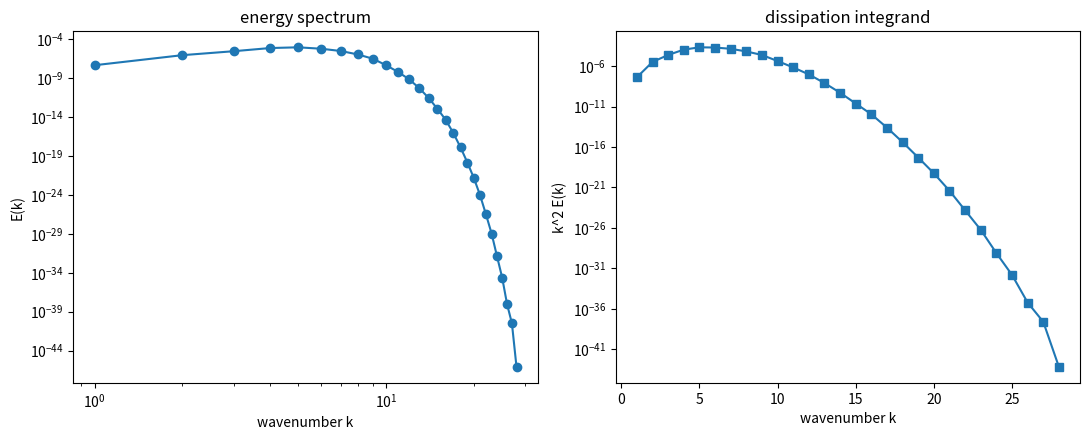

Python code for this plot:
"""Experiment (c): energy spectrum and dissipation.

Computes the kinetic-energy spectrum E(k) and the dissipation rate from a 3D
velocity field. If a Taylor-Green DNS cache exists (from the taylor_green
experiment), it would be read; otherwise this builds a representative
divergence-free field with a prescribed spectrum so the experiment always runs
standalone.

WHY this matters for the problem: the spectrum shows how energy is distributed
across scales, and the dissipation rate

    epsilon = 2 nu * sum_k k^2 E(k)

is dominated by the high-wavenumber (small-scale) end. The picture makes the
supercriticality concrete: the energy lives at large scales (low k) where the
a priori bound holds, but a singularity would form at small scales (high k)
where the energy gives no control and where finite resolution always bites
first. The wavenumber where E(k) starts to fall off against the grid Nyquist
limit is exactly where a coarse DNS can no longer be trusted, which is the
numerical face of the analytic gap.

The synthetic field uses a Kolmogorov-like injection spectrum E(k) ~ k^4
exp(-2(k/k0)^2) (a standard smooth, finite-energy model). With a real DNS field
the inertial-range slope would approach -5/3 at high Reynolds number; at the low
Reynolds number of the coarse TG run the spectrum is steeper (more dissipative),
which is itself the point: at low Re there is no inertial range and no incipient
singularity.
"""

from __future__ import annotations

import os

import numpy as np


def _wavenumbers(n):
    k1 = np.fft.fftfreq(n, d=1.0 / n)
    kx, ky, kz = np.meshgrid(k1, k1, k1, indexing="ij")
    return kx, ky, kz


def synthetic_field(n=32, k0=4.0, seed=0):
    """Build a random divergence-free velocity with a smooth injection spectrum.

    The amplitude envelope sqrt(k^4 exp(-2 (k/k0)^2)) gives a peaked, smooth,
    finite-energy spectrum. Random phases make it a generic field; the Leray
    projection makes it incompressible.
    """
    rng = np.random.default_rng(seed)
    kx, ky, kz = _wavenumbers(n)
    k2 = kx**2 + ky**2 + kz**2
    k = np.sqrt(k2)
    k2_safe = k2.copy()
    k2_safe[0, 0, 0] = 1.0

    envelope = np.sqrt((k**4) * np.exp(-2.0 * (k / k0) ** 2))
    uh = np.zeros((3, n, n, n), dtype=np.complex128)
    for i in range(3):
        phase = np.exp(2j * np.pi * rng.random((n, n, n)))
        uh[i] = envelope * phase
    # Leray projection: remove the component along k
    kdotu = kx * uh[0] + ky * uh[1] + kz * uh[2]
    uh[0] -= kx * kdotu / k2_safe
    uh[1] -= ky * kdotu / k2_safe
    uh[2] -= kz * kdotu / k2_safe
    uh[:, 0, 0, 0] = 0.0  # zero mean
    return uh, (kx, ky, kz)


def load_cached_velocity():
    """Try to load a velocity field from a Taylor-Green cache; else None.

    The TG experiment caches diagnostics, not the full field, so by default this
    returns None and we use the synthetic field. Kept as a hook for when a
    field-snapshot cache is added.
    """
    return None


def energy_spectrum(uh, kgrid):
    """Shell-averaged energy spectrum E(k) and total energy.

    E(k) is the sum of (1/2)|u_hat|^2 over the spherical shell |k| in
    [k-1/2, k+1/2). Sum over k recovers the total energy (Parseval).
    """
    kx, ky, kz = kgrid
    n = uh.shape[1]
    kmag = np.sqrt(kx**2 + ky**2 + kz**2)
    # spectral energy density per mode (normalized so sums match physical mean)
    e_density = 0.5 * (np.abs(uh[0]) ** 2 + np.abs(uh[1]) ** 2 + np.abs(uh[2]) ** 2) / (n**6)
    kbins = np.arange(0, int(np.ceil(kmag.max())) + 2)
    Ek = np.zeros(len(kbins) - 1)
    kshell = np.floor(kmag + 0.5).astype(int)
    for idx in range(len(Ek)):
        Ek[idx] = e_density[kshell == idx].sum()
    kcenters = kbins[:-1]
    return kcenters, Ek


def main():
    n = int(os.environ.get("NS_SPEC_N", "32"))
    nu = float(os.environ.get("NS_SPEC_NU", "0.025"))

    print("Energy spectrum and dissipation")
    cached = load_cached_velocity()
    if cached is not None:
        uh, kgrid = cached
        source = "Taylor-Green DNS cache"
    else:
        uh, kgrid = synthetic_field(n=n, k0=4.0)
        source = "synthetic divergence-free field (E(k) ~ k^4 exp(-2(k/k0)^2))"
    print(f"field source: {source}")
    print(f"grid {n}^3, nu = {nu}")
    print()

    kc, Ek = energy_spectrum(uh, kgrid)
    total_energy = float(Ek.sum())
    kx, ky, kz = kgrid
    # dissipation rate epsilon = 2 nu sum_k k^2 E(k)
    k2c = kc.astype(float) ** 2
    epsilon = 2.0 * nu * float((k2c * Ek).sum())

    print(f"{'k':>4} {'E(k)':>14} {'k^2 E(k) (dissip. integrand)':>30}")
    print("-" * 52)
    for i in range(min(len(kc), 16)):
        print(f"{kc[i]:>4d} {Ek[i]:>14.6e} {k2c[i] * Ek[i]:>30.6e}")
    print()
    # find the peak of the dissipation integrand (where small scales dissipate)
    dissip_integrand = k2c * Ek
    k_peak_diss = int(kc[int(np.argmax(dissip_integrand))]) if len(kc) else 0
    nyquist = n // 2
    print("FINDINGS:")
    print(f"  total energy (Parseval): {total_energy:.6f}")
    print(f"  dissipation rate epsilon = 2 nu sum k^2 E(k) = {epsilon:.6e}")
    print(f"  dissipation peaks near k = {k_peak_diss} (grid Nyquist k = {nyquist})")
    print()
    print("  Reading: energy sits at low k (large scales) where the a priori bound")
    print("  holds; dissipation is weighted by k^2 toward high k (small scales),")
    print("  exactly where a singularity would form and where finite resolution")
    print("  bites first. This is the numerical face of the supercriticality gap.")

    ratio = k_peak_diss / max(nyquist, 1)
    print()
    print(f"  resolution check: dissipation peak / Nyquist = {ratio:.2f}")
    print(f"  {'(well resolved)' if ratio < 0.6 else '(marginally resolved: refine the grid)'}")

    try:
        import matplotlib
        matplotlib.use("Agg")
        import matplotlib.pyplot as plt

        fig, axs = plt.subplots(1, 2, figsize=(11, 4.5))
        mask = (kc > 0) & (Ek > 0)
        axs[0].loglog(kc[mask], Ek[mask], "o-")
        axs[0].set_xlabel("wavenumber k"); axs[0].set_ylabel("E(k)")
        axs[0].set_title("energy spectrum")
        axs[1].semilogy(kc[mask], (k2c * Ek)[mask], "s-")
        axs[1].set_xlabel("wavenumber k"); axs[1].set_ylabel("k^2 E(k)")
        axs[1].set_title("dissipation integrand")
        fig.tight_layout()
        out = os.path.join(os.path.dirname(__file__), "energy_spectrum.png")
        fig.savefig(out, dpi=110)
        print(f"  plot written to {out}")
    except Exception as exc:
        print(f"  (plot skipped: {exc})")

    return 0


if __name__ == "__main__":
    raise SystemExit(main())
